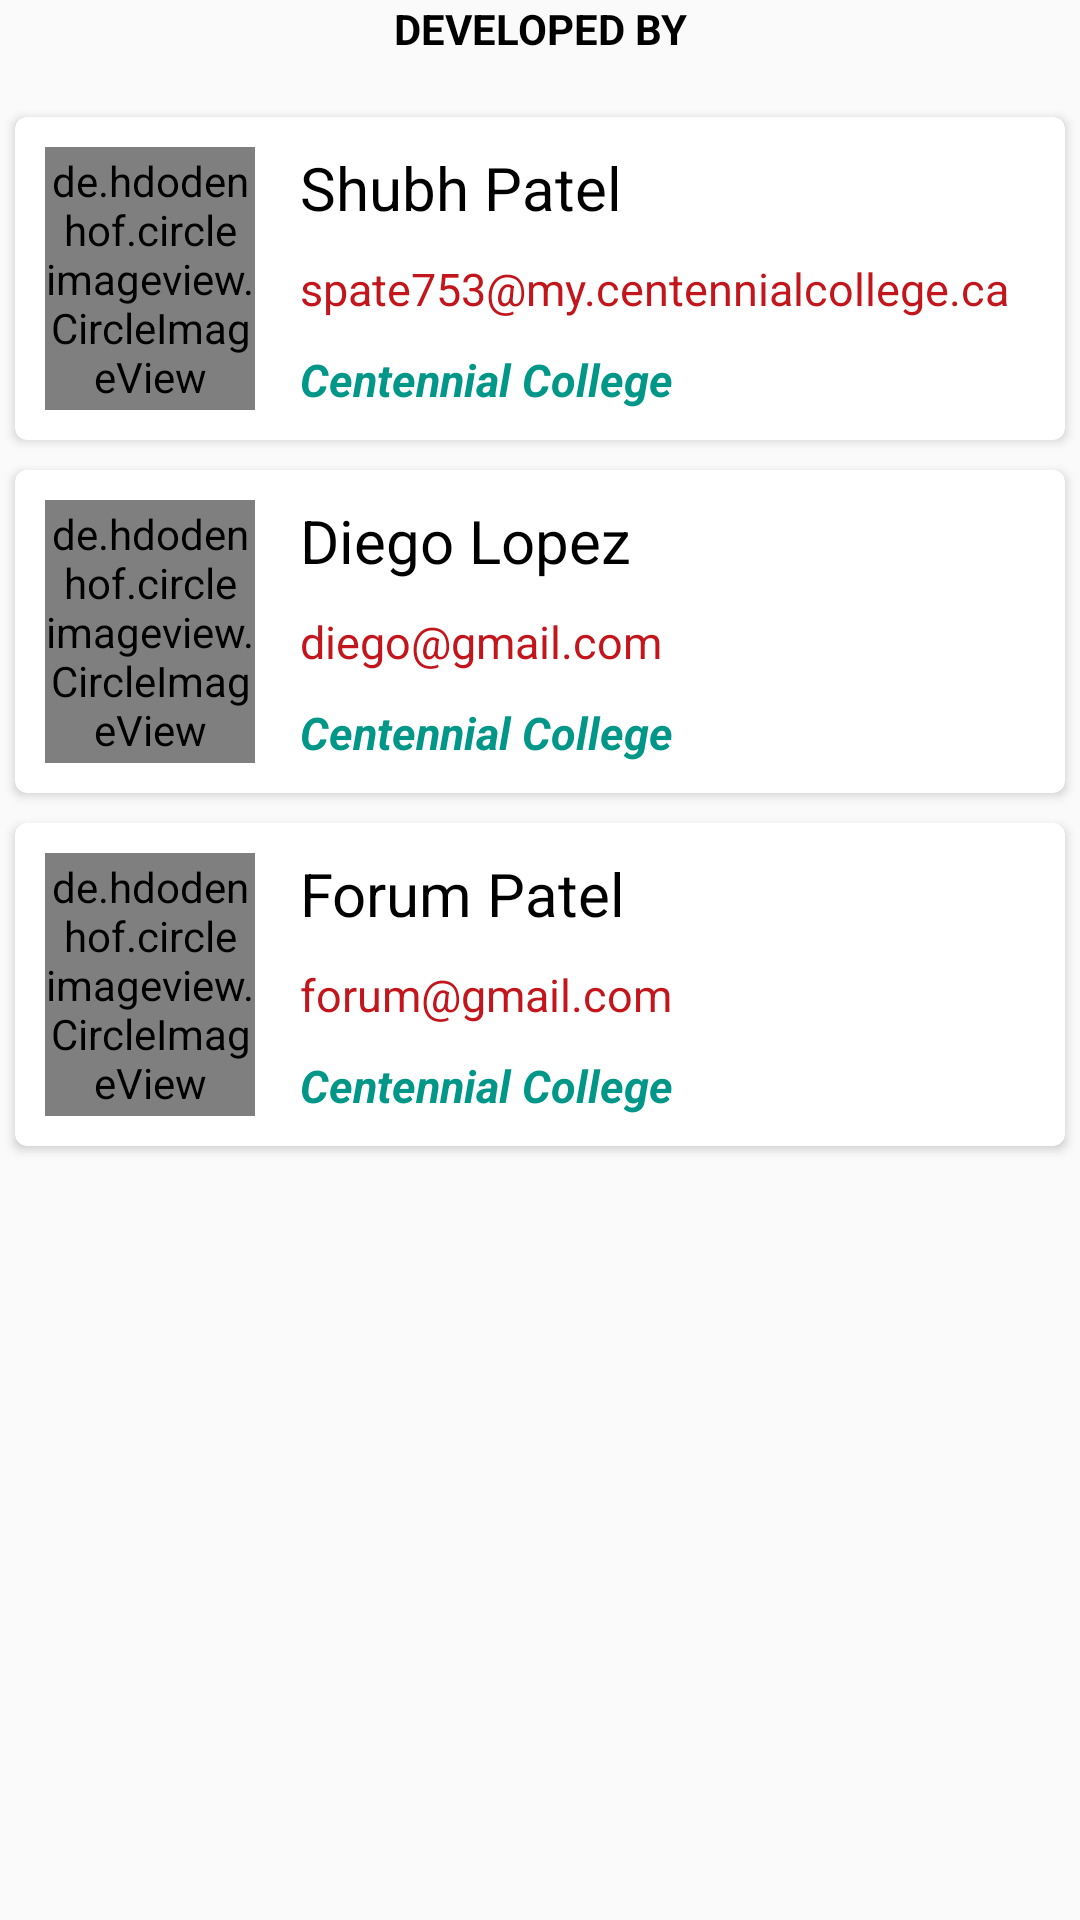

Android layout source for this screen:
<!-- AndroidManifest.xml: application theme AppTheme -->
<!-- res/layout/fragment_about.xml -->
<?xml version="1.0" encoding="utf-8"?>
<androidx.appcompat.widget.LinearLayoutCompat
        xmlns:android="http://schemas.android.com/apk/res/android"
        xmlns:card_view="http://schemas.android.com/apk/res-auto"
    android:layout_height="match_parent"
    android:layout_width="match_parent"
    android:orientation="vertical"
    android:layout_margin="@dimen/nav_header_vertical_spacing"
    android:contextClickable="true">
    
    <androidx.appcompat.widget.AppCompatTextView
            android:layout_width="match_parent"
            android:layout_height="wrap_content"
            android:textColor="@android:color/black"
            android:textAlignment="center"
            android:text="@string/developed_by"
            android:textStyle="bold"
            android:layout_marginBottom="@dimen/margin_large"/>


    <androidx.cardview.widget.CardView
        android:layout_width="match_parent"
        android:layout_height="wrap_content"
        android:layout_margin="@dimen/card_elevation"
        android:elevation="@dimen/card_elevation"
        android:id="@+id/cardShubh"
        android:clickable="true"
        android:focusable="true"
        card_view:cardPreventCornerOverlap="false"
        card_view:cardCornerRadius="@dimen/card_album_radius">

        <androidx.appcompat.widget.LinearLayoutCompat
            android:layout_width="match_parent"
            android:layout_height="wrap_content"
            android:orientation="horizontal"
            android:layout_margin="10dp">

            <de.hdodenhof.circleimageview.CircleImageView
                android:id="@+id/shubh_dp"
                android:layout_width="70dp"
                android:layout_height="match_parent"
                android:src="@drawable/dp_shubh"/>
            <androidx.appcompat.widget.LinearLayoutCompat
                android:layout_width="match_parent"
                android:layout_height="wrap_content"
                android:orientation="vertical"
                android:layout_marginLeft="15dp"
                android:layout_weight="1">

                <TextView
                    android:layout_width="wrap_content"
                    android:layout_height="wrap_content"
                    android:textColor="@android:color/black"
                    android:text="Shubh Patel"
                    android:layout_marginBottom="10dp"
                    android:textSize="@dimen/Text_Mid" />

                <TextView
                    android:textSize="@dimen/Text_Small"
                    android:text="@string/shubh_email"
                    android:layout_marginBottom="10dp"
                    android:textColor="@color/colorPrimary"
                    android:layout_width="wrap_content"
                    android:layout_height="wrap_content" />

                <TextView
                    android:text="@string/centennial_college"
                    android:textColor="@color/colorAccent"
                    android:textStyle="italic|bold"
                    android:textSize="@dimen/Text_Small"
                    android:layout_width="wrap_content"
                    android:layout_height="wrap_content" />

            </androidx.appcompat.widget.LinearLayoutCompat>

        </androidx.appcompat.widget.LinearLayoutCompat>

    </androidx.cardview.widget.CardView>
    
    <androidx.cardview.widget.CardView
            android:layout_width="match_parent"
            android:layout_height="wrap_content"
            android:layout_margin="@dimen/card_elevation"
            android:elevation="@dimen/card_elevation"
            android:id="@+id/cardDiego"
            android:clickable="true"
            android:focusable="true"
            card_view:cardPreventCornerOverlap="false"
            card_view:cardCornerRadius="@dimen/card_album_radius">
        
        <androidx.appcompat.widget.LinearLayoutCompat
                android:layout_width="match_parent"
                android:layout_height="wrap_content"
                android:orientation="horizontal"
                android:layout_margin="10dp">
            
            <de.hdodenhof.circleimageview.CircleImageView
                    android:id="@+id/diego_dp"
                    android:layout_width="70dp"
                    android:layout_height="match_parent"
                    android:src="@drawable/ic_person"/>
            <androidx.appcompat.widget.LinearLayoutCompat
                    android:layout_width="match_parent"
                    android:layout_height="wrap_content"
                    android:orientation="vertical"
                    android:layout_marginLeft="15dp"
                    android:layout_weight="1">
                
                <TextView
                        android:layout_width="wrap_content"
                        android:layout_height="wrap_content"
                        android:textColor="@android:color/black"
                        android:text="Diego Lopez"
                        android:layout_marginBottom="10dp"
                        android:textSize="@dimen/Text_Mid" />
                
                <TextView
                        android:textSize="@dimen/Text_Small"
                        android:text="@string/diego_email"
                        android:layout_marginBottom="10dp"
                        android:textColor="@color/colorPrimary"
                        android:layout_width="wrap_content"
                        android:layout_height="wrap_content" />
                
                <TextView
                        android:text="@string/centennial_college"
                        android:textColor="@color/colorAccent"
                        android:textStyle="italic|bold"
                        android:textSize="@dimen/Text_Small"
                        android:layout_width="wrap_content"
                        android:layout_height="wrap_content" />
            
            </androidx.appcompat.widget.LinearLayoutCompat>
        
        </androidx.appcompat.widget.LinearLayoutCompat>
    
    </androidx.cardview.widget.CardView>
    
    <androidx.cardview.widget.CardView
            android:layout_width="match_parent"
            android:layout_height="wrap_content"
            android:layout_margin="@dimen/card_elevation"
            android:elevation="@dimen/card_elevation"
            android:id="@+id/cardForum"
            android:clickable="true"
            android:focusable="true"
            card_view:cardPreventCornerOverlap="false"
            card_view:cardCornerRadius="@dimen/card_album_radius">
        
        <androidx.appcompat.widget.LinearLayoutCompat
                android:layout_width="match_parent"
                android:layout_height="wrap_content"
                android:orientation="horizontal"
                android:layout_margin="10dp">
            
            <de.hdodenhof.circleimageview.CircleImageView
                    android:id="@+id/forum_dp"
                    android:layout_width="70dp"
                    android:layout_height="match_parent"
                    android:src="@drawable/ic_person"/>
            <androidx.appcompat.widget.LinearLayoutCompat
                    android:layout_width="match_parent"
                    android:layout_height="wrap_content"
                    android:orientation="vertical"
                    android:layout_marginLeft="15dp"
                    android:layout_weight="1">
                
                <TextView
                        android:layout_width="wrap_content"
                        android:layout_height="wrap_content"
                        android:textColor="@android:color/black"
                        android:text="Forum Patel"
                        android:layout_marginBottom="10dp"
                        android:textSize="@dimen/Text_Mid" />
                
                <TextView
                        android:textSize="@dimen/Text_Small"
                        android:text="@string/forum_email"
                        android:layout_marginBottom="10dp"
                        android:textColor="@color/colorPrimary"
                        android:layout_width="wrap_content"
                        android:layout_height="wrap_content" />
                
                <TextView
                        android:text="@string/centennial_college"
                        android:textColor="@color/colorAccent"
                        android:textStyle="italic|bold"
                        android:textSize="@dimen/Text_Small"
                        android:layout_width="wrap_content"
                        android:layout_height="wrap_content" />
            
            </androidx.appcompat.widget.LinearLayoutCompat>
        
        </androidx.appcompat.widget.LinearLayoutCompat>
    
    </androidx.cardview.widget.CardView>
    

</androidx.appcompat.widget.LinearLayoutCompat>
<!-- resources referenced by this layout -->
<resources>
  <color name="colorAccent">#009688</color>
  <color name="colorPrimary">#C3151C</color>
  <dimen name="Text_Mid">20dp</dimen>
  <dimen name="Text_Small">15dp</dimen>
  <dimen name="card_album_radius">4dp</dimen>
  <dimen name="card_elevation">5dp</dimen>
  <dimen name="margin_large">15dp</dimen>
  <dimen name="nav_header_vertical_spacing">16dp</dimen>
  <!-- drawable ic_person (drawable) -->
  <vector android:autoMirrored="true" android:height="100dp"
      android:tint="#23A4A6" android:viewportHeight="24.0"
      android:viewportWidth="24.0" android:width="100dp" xmlns:android="http://schemas.android.com/apk/res/android">
      <path android:fillColor="#FF000000" android:pathData="M12,12c2.21,0 4,-1.79 4,-4s-1.79,-4 -4,-4 -4,1.79 -4,4 1.79,4 4,4zM12,14c-2.67,0 -8,1.34 -8,4v2h16v-2c0,-2.66 -5.33,-4 -8,-4z"/>
  </vector>
  <string name="centennial_college">Centennial College</string>
  <string name="developed_by">DEVELOPED BY</string>
  <string name="diego_email">diego@gmail.com</string>
  <string name="forum_email">forum@gmail.com</string>
  <string name="shubh_email">spate753@my.centennialcollege.ca</string>
  <style name="AppTheme" parent="Theme.AppCompat.Light.DarkActionBar">
  		
  		<item name="colorPrimary">@color/colorPrimary</item>
  		<item name="colorPrimaryDark">@color/colorPrimaryDark</item>
  		<item name="colorAccent">@color/colorAccent</item>
  		<item name="android:actionMenuTextAppearance">@style/MyActionBar.MenuTextStyle</item>
  	</style>
  <color name="colorPrimaryDark">#7C1006</color>
  <style name="MyActionBar.MenuTextStyle" parent="android:style/TextAppearance.Holo.Widget.ActionBar.Title">
  		<item name="android:textAllCaps">true</item>
  		<item name="android:textStyle">bold</item>
  	</style>
</resources>
